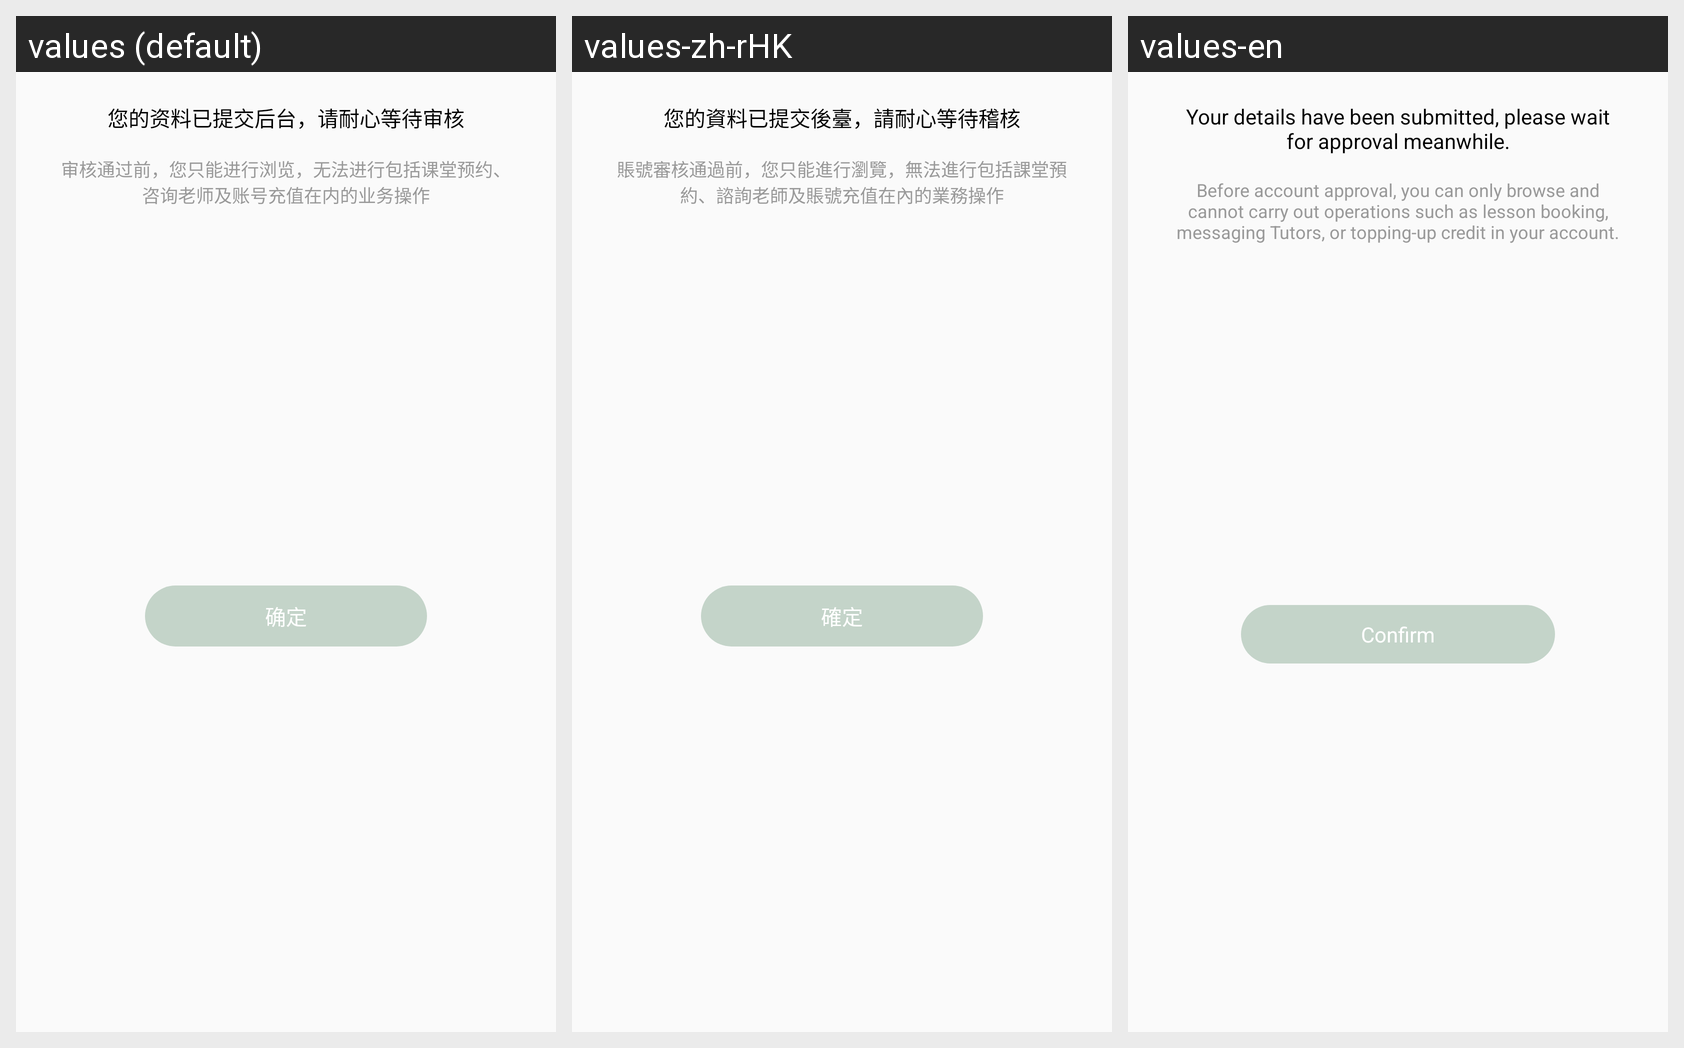

For this localized Android screen grid, give each drawn string resource with its value in every locale shown.
Android screen res/layout/student_save_dialog.xml rendered under 3 locales, left to right: values (default), values-zh-rHK, values-en. Device: Nexus 5 (rendered at 1080×1920; each locale shown at half size, 540×960, under a caption strip naming it); theme AppTheme.
Strings drawn on this screen, with the default value and each locale's value (text and hints the layout hard-codes, and strings that could not be matched under every locale, appear in the picture but are not listed):

meanwhile
  values: 您的资料已提交后台，请耐心等待审核
  values-zh-rHK: 您的資料已提交後臺，請耐心等待稽核
  values-en: Your details have been submitted, please wait for approval meanwhile.

account_approval
  values: 审核通过前，您只能进行浏览，无法进行包括课堂预约、咨询老师及账号充值在内的业务操作
  values-zh-rHK: 賬號審核通過前，您只能進行瀏覽，無法進行包括課堂預約、諮詢老師及賬號充值在內的業務操作
  values-en: Before account approval, you can only browse and cannot carry out operations such as lesson booking, messaging Tutors, or topping-up credit in your account.

sure
  values: 确定
  values-zh-rHK: 確定
  values-en: Confirm
